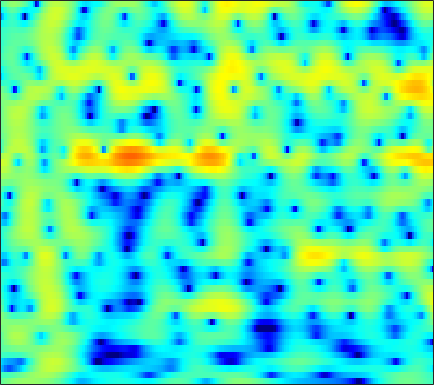

Values plotted in this chart, from the file beside it:
-1.8774, -1.3755, -0.8067, -0.33907, -0.041663, 0.28741, 0.54895, 0.71143, 0.89119, 1.0226, 1.108, 1.1482, 1.1742, 1.1712, 1.1514, 1.1026, 1.0233, 0.94329, 0.81496, 0.66027, 0.46597, 0.29177, 0.008944, -0.33919
-3.508, -3.439, -3.331, -3.182, -3.028, -2.761, -2.422, -2.125, -1.683, -1.205, -0.7131, -0.3455, 0.1305, 0.5749, 0.8791, 1.24, 1.541, 1.724, 1.905, 2.01, 2.03, 1.988, 1.849, 1.613
-10.41, -12.21, -14.65, -16.38, -16.6, -15.64, -14.15, -12.96, -11.31, -9.58, -7.789, -6.447, -4.727, -3.137, -2.051, -0.7611, 0.3481, 1.066, 1.873, 2.518, 3.007, 3.277, 3.513, 3.613
-8.907, -10.1, -11.33, -12.03, -12.28, -12.55, -13.06, -13.7, -14.75, -15.11, -13.42, -11.25, -8.286, -5.705, -4.051, -2.182, -0.6403, 0.3299, 1.407, 2.264, 2.928, 3.311, 3.674, 3.882
-3.412, -3.598, -3.795, -3.927, -3.986, -4.015, -3.988, -3.925, -3.772, -3.522, -3.157, -2.804, -2.246, -1.619, -1.127, -0.4715, 0.1612, 0.605, 1.143, 1.609, 1.994, 2.228, 2.459, 2.593
-2.256, -1.977, -1.631, -1.316, -1.106, -0.8647, -0.6661, -0.5424, -0.4131, -0.3244, -0.274, -0.2554, -0.2519, -0.2623, -0.2737, -0.2815, -0.2619, -0.2195, -0.1095, 0.06477, 0.2989, 0.5017, 0.7827, 1.041
-2.376, -1.453, -0.4325, 0.3803, 0.8665, 1.36, 1.686, 1.829, 1.887, 1.788, 1.522, 1.206, 0.616, -0.1793, -0.9248, -2.121, -3.495, -4.517, -5.479, -5.467, -4.464, -3.408, -1.996, -0.7802
-2.099, -1.022, 0.1417, 1.042, 1.566, 2.085, 2.412, 2.539, 2.553, 2.393, 2.049, 1.658, 0.9242, -0.09135, -1.075, -2.756, -4.95, -6.917, -9.374, -9.484, -7.131, -5.207, -3.092, -1.524
-0.7861, -0.3288, 0.2148, 0.6565, 0.9178, 1.182, 1.357, 1.427, 1.439, 1.366, 1.207, 1.034, 0.7297, 0.3536, 0.03652, -0.4101, -0.8353, -1.098, -1.31, -1.33, -1.176, -0.9839, -0.6915, -0.4335
0.2377, 0.1976, 0.1208, 0.02537, -0.05244, -0.1343, -0.1816, -0.1915, -0.1849, -0.1597, -0.122, -0.08447, -0.01125, 0.08548, 0.1762, 0.3242, 0.4923, 0.6253, 0.8065, 0.9793, 1.114, 1.167, 1.143, 0.9839
0.3075, -0.3708, -1.375, -2.377, -3.018, -3.602, -3.825, -3.78, -3.556, -3.291, -3.071, -2.921, -2.656, -2.24, -1.786, -0.9967, -0.07071, 0.6297, 1.501, 2.236, 2.792, 3.078, 3.26, 3.196
-1.336, -2.924, -5.734, -9.744, -14.32, -21.15, -14.89, -11.58, -9.167, -8.144, -8.167, -8.907, -10.95, -13.49, -12.66, -8.216, -4.253, -1.952, 0.4009, 2.125, 3.35, 3.997, 4.543, 4.753
-2.636, -3.857, -5.692, -7.633, -8.881, -9.852, -9.907, -9.472, -8.746, -8.236, -8.037, -8.121, -8.43, -8.392, -7.672, -5.679, -3.236, -1.52, 0.4471, 2.004, 3.176, 3.807, 4.349, 4.578
-3.906, -4.908, -6.417, -7.96, -8.969, -10, -10.39, -10.11, -9.151, -7.883, -6.595, -5.665, -4.471, -3.287, -2.399, -1.21, -0.006622, 0.862, 1.907, 2.771, 3.439, 3.792, 4.053, 4.068
-4.753, -5.865, -7.797, -10.48, -13.43, -20.19, -32.41, -18.95, -12.6, -8.929, -6.301, -4.739, -2.986, -1.52, -0.5589, 0.5793, 1.547, 2.175, 2.881, 3.422, 3.771, 3.907, 3.911, 3.703
-4.262, -4.904, -5.87, -6.929, -7.623, -8.23, -8.295, -7.869, -6.761, -5.362, -3.923, -2.877, -1.586, -0.4286, 0.3516, 1.28, 2.074, 2.565, 3.082, 3.439, 3.619, 3.63, 3.472, 3.106
-4.12, -4.433, -4.786, -5.006, -5.091, -5.064, -4.806, -4.494, -3.944, -3.233, -2.436, -1.791, -0.9187, -0.05268, 0.5802, 1.349, 2.03, 2.466, 2.922, 3.212, 3.331, 3.297, 3.076, 2.651
-5.747, -6.125, -6.319, -6.111, -5.835, -5.389, -4.832, -4.427, -3.919, -3.407, -2.842, -2.346, -1.579, -0.692, 0.02725, 0.9655, 1.818, 2.381, 2.984, 3.378, 3.556, 3.542, 3.327, 2.888
-12.13, -14.71, -14, -10.72, -8.696, -6.73, -5.633, -5.23, -5.115, -5.457, -5.946, -6.07, -5.322, -3.556, -2.015, -0.04248, 1.609, 2.59, 3.57, 4.21, 4.516, 4.535, 4.294, 3.752
-8.856, -9.841, -9.519, -7.772, -6.466, -4.992, -4.226, -4.141, -4.705, -6.305, -9.557, -13.72, -13.68, -6.88, -3.445, -0.3112, 1.866, 3.052, 4.156, 4.828, 5.116, 5.095, 4.761, 4.074
-5.603, -5.243, -4.66, -3.963, -3.38, -2.758, -2.298, -2.063, -1.984, -2.056, -2.139, -2.059, -1.596, -0.7369, 0.0457, 1.14, 2.063, 2.61, 3.134, 3.392, 3.415, 3.289, 2.933, 2.365
-6.352, -5.234, -3.983, -2.976, -2.272, -1.519, -0.8777, -0.4487, 0.01092, 0.3862, 0.7091, 0.9356, 1.228, 1.501, 1.656, 1.821, 1.87, 1.802, 1.594, 1.248, 0.8137, 0.4762, 0.07228, -0.2373
-5.301, -4.373, -3.228, -2.178, -1.488, -0.6002, 0.2317, 0.761, 1.4, 1.924, 2.33, 2.543, 2.707, 2.72, 2.627, 2.297, 1.752, 1.17, 0.114, -1.245, -2.908, -4.225, -5.566, -5.661
-4.861, -4.558, -3.946, -3.053, -2.27, -1.125, -0.01315, 0.7542, 1.652, 2.384, 2.922, 3.193, 3.365, 3.309, 3.117, 2.625, 1.828, 1.01, -0.4665, -2.511, -5.425, -8.559, -14.71, -14.28
-9.212, -10.43, -10.51, -8.463, -6.45, -3.947, -1.951, -0.6735, 0.6969, 1.741, 2.486, 2.869, 3.148, 3.16, 2.991, 2.579, 1.911, 1.27, 0.2581, -0.9005, -2.05, -2.792, -3.394, -3.362
-10.76, -13.51, -14.49, -10.76, -7.952, -4.96, -2.683, -1.29, 0.2134, 1.368, 2.211, 2.646, 2.974, 3.028, 2.878, 2.455, 1.792, 1.154, 0.2039, -0.786, -1.642, -2.088, -2.303, -2.046
-4.382, -4.939, -5.198, -4.862, -4.175, -3.058, -1.709, -0.6806, 0.574, 1.663, 2.515, 2.971, 3.319, 3.355, 3.183, 2.616, 1.693, 0.7192, -0.9963, -3.229, -5.924, -7.697, -7.903, -5.744
-3.235, -4.266, -5.521, -6.295, -6.226, -5.069, -3.232, -1.822, -0.09224, 1.327, 2.406, 2.993, 3.48, 3.618, 3.497, 3.027, 2.154, 1.214, -0.5296, -2.919, -6.072, -8.481, -8.742, -5.793
-4.207, -6.1, -9.935, -17.85, -23.97, -11.94, -6.488, -3.985, -1.52, 0.235, 1.484, 2.154, 2.755, 3.049, 3.067, 2.896, 2.464, 2.021, 1.271, 0.4658, -0.2606, -0.6388, -0.8194, -0.6305
-2.47, -3.211, -4.222, -4.854, -4.916, -4.269, -3.09, -2.119, -0.8925, 0.1484, 0.9689, 1.449, 1.889, 2.144, 2.211, 2.157, 1.975, 1.772, 1.465, 1.127, 0.8236, 0.6443, 0.4665, 0.3369
-0.2317, -0.4076, -0.6373, -0.7763, -0.81, -0.6693, -0.4314, -0.1616, 0.2294, 0.6125, 0.9479, 1.146, 1.315, 1.357, 1.337, 1.185, 0.9732, 0.7628, 0.4887, 0.2308, 0.02803, -0.08856, -0.1845, -0.2421
1.651, 1.559, 1.395, 1.167, 1.03, 0.8311, 0.6969, 0.6463, 0.6491, 0.7276, 0.8315, 0.877, 0.8861, 0.7603, 0.5576, 0.1754, -0.3677, -0.8209, -1.462, -1.958, -2.215, -2.215, -1.982, -1.576
3.392, 3.223, 2.868, 2.308, 1.808, 0.9778, 0.2441, -0.2238, -0.4904, -0.3064, 0.09967, 0.4127, 0.6562, 0.6212, 0.3089, -0.411, -1.653, -2.86, -4.989, -7.274, -8.479, -7.764, -5.701, -3.682
4.349, 4.222, 3.768, 2.927, 1.868, -0.2038, -3.519, -6.979, -9.192, -5.087, -1.704, -0.102, 1.039, 1.401, 1.189, 0.3265, -1.191, -2.76, -5.735, -9.836, -12.9, -10.76, -6.699, -3.839
2.049, 2.615, 3.055, 3.025, 2.573, 1.526, -0.2383, -1.503, -2.131, -0.8828, 0.7807, 1.727, 2.419, 2.387, 2.036, 1.041, -0.3438, -1.59, -3.148, -4.309, -4.669, -4.319, -3.456, -2.442
-4.148, -1.549, 0.7429, 2.072, 2.709, 3.057, 3.235, 3.229, 3.293, 3.339, 3.368, 3.272, 2.919, 2.179, 1.322, -0.3166, -2.647, -5.076, -9.138, -13.07, -11.17, -8.409, -5.633, -3.9
-3.368, -1.873, -0.1981, 1.149, 1.904, 2.615, 3.095, 3.303, 3.418, 3.359, 3.115, 2.797, 2.146, 1.24, 0.3092, -1.263, -3.258, -5.106, -7.739, -9.571, -8.975, -7.54, -5.636, -4.108
-1.687, -0.9638, -0.009108, 0.8657, 1.393, 2.006, 2.383, 2.582, 2.656, 2.577, 2.312, 2.003, 1.426, 0.6871, 0.01897, -0.938, -1.971, -2.696, -3.532, -4.04, -4.143, -3.99, -3.535, -2.95
-1.107, -0.4974, 0.2871, 0.9481, 1.398, 1.871, 2.198, 2.337, 2.394, 2.279, 2.006, 1.694, 1.165, 0.492, -0.0579, -0.8512, -1.642, -2.162, -2.751, -3.118, -3.244, -3.18, -2.914, -2.533
-0.9525, -0.2426, 0.6132, 1.318, 1.783, 2.24, 2.578, 2.697, 2.743, 2.594, 2.278, 1.92, 1.301, 0.482, -0.2173, -1.302, -2.445, -3.271, -4.214, -4.762, -4.795, -4.498, -3.86, -3.11
-1.235, -0.2383, 0.8389, 1.722, 2.225, 2.729, 3.082, 3.223, 3.262, 3.14, 2.815, 2.437, 1.707, 0.7028, -0.2687, -1.943, -4.136, -6.287, -9.776, -12.67, -11.25, -8.87, -6.219, -4.259
-1.324, -0.2942, 0.7792, 1.576, 2.016, 2.487, 2.775, 2.959, 3.062, 3.059, 2.893, 2.641, 2.087, 1.28, 0.418, -1.058, -3.068, -5.024, -8.036, -10.36, -9.452, -7.622, -5.426, -3.845
-0.5043, -0.05178, 0.3763, 0.596, 0.734, 0.873, 1.035, 1.213, 1.542, 1.86, 2.14, 2.255, 2.267, 2.044, 1.723, 1.11, 0.3429, -0.2973, -1.1, -1.698, -1.987, -2.051, -2.041, -2.114
0.1018, -0.07962, -0.5463, -1.254, -1.94, -2.953, -3.395, -3.23, -2.091, -0.631, 0.7026, 1.509, 2.296, 2.735, 2.922, 2.938, 2.786, 2.623, 2.303, 1.943, 1.517, 1.127, 0.4378, -0.5548
-1.081, -1.467, -2.29, -3.644, -5.447, -9.482, -20.96, -19.1, -8.26, -3.703, -0.9984, 0.3915, 1.623, 2.422, 2.774, 3.037, 3.11, 3.102, 3.041, 2.928, 2.736, 2.51, 2.01, 1.22
-5.014, -4.512, -4.08, -4.152, -4.483, -5.036, -5.224, -4.989, -3.888, -2.47, -1.225, -0.5031, 0.15, 0.4608, 0.4722, 0.3495, 0.1466, -0.00249, 0.05271, 0.3771, 0.9032, 1.315, 1.78, 2.035
-9.576, -7.17, -5.135, -3.926, -3.262, -2.756, -2.382, -2.096, -1.842, -1.568, -1.413, -1.423, -1.601, -2.13, -2.756, -4.103, -6.069, -7.798, -8.838, -6.599, -3.492, -1.553, 0.4526, 1.88
-6.848, -5.58, -4.142, -3.039, -2.479, -2.005, -1.863, -1.857, -2.058, -2.469, -2.969, -3.369, -3.937, -4.553, -5.116, -6.304, -8.282, -10.15, -11.43, -8.241, -4.327, -1.998, 0.3583, 2.056
-4.15, -3.49, -2.667, -2.035, -1.793, -1.675, -1.947, -2.405, -3.36, -4.826, -6.635, -7.959, -8.942, -8.288, -7.26, -5.943, -4.877, -4.088, -3.011, -1.693, -0.2256, 0.8412, 2.117, 3.113
-3.675, -2.903, -2.101, -1.579, -1.397, -1.421, -1.819, -2.485, -3.846, -5.998, -9.473, -13.7, -19.82, -12.54, -8.63, -5.213, -2.864, -1.547, -0.08563, 1.144, 2.166, 2.813, 3.484, 3.925
-4.546, -3.566, -2.608, -1.985, -1.682, -1.583, -1.749, -2.031, -2.654, -3.474, -4.338, -4.834, -4.969, -4.294, -3.421, -2.088, -0.7537, 0.1517, 1.226, 2.104, 2.792, 3.178, 3.498, 3.589
-4.673, -3.929, -3.116, -2.528, -2.221, -1.969, -1.883, -1.872, -1.936, -2.029, -2.073, -2.029, -1.809, -1.386, -0.9658, -0.2904, 0.4303, 0.9875, 1.659, 2.222, 2.655, 2.867, 2.99, 2.894
-4.169, -3.766, -3.289, -2.88, -2.652, -2.386, -2.213, -2.15, -2.07, -1.976, -1.823, -1.645, -1.31, -0.8802, -0.4856, 0.1091, 0.7305, 1.185, 1.746, 2.229, 2.587, 2.757, 2.835, 2.714
-4.316, -4.082, -3.738, -3.398, -3.182, -3.004, -2.934, -2.966, -3.058, -3.13, -3.086, -2.926, -2.52, -1.905, -1.332, -0.518, 0.3143, 0.8989, 1.621, 2.237, 2.712, 2.966, 3.146, 3.14
-6.544, -6.009, -5.116, -4.367, -3.966, -3.795, -3.996, -4.354, -5.159, -6.174, -7.007, -7.16, -6.434, -4.989, -3.801, -2.273, -0.9012, 0.02608, 1.105, 2.012, 2.755, 3.193, 3.606, 3.813
-13.68, -9.915, -6.798, -4.977, -4.216, -3.819, -4.175, -4.968, -6.886, -10.29, -17.38, -34.6, -15, -9.317, -6.864, -4.542, -2.766, -1.621, -0.2151, 1.054, 2.168, 2.874, 3.624, 4.119
-7.746, -6.27, -4.405, -2.999, -2.325, -1.884, -2.015, -2.516, -3.64, -5.17, -6.724, -7.483, -7.625, -7.193, -6.886, -6.616, -6.075, -5.163, -3.324, -1.279, 0.5474, 1.681, 2.857, 3.675
-2.702, -1.96, -0.9418, -0.05267, 0.4587, 0.844, 0.9209, 0.7865, 0.3414, -0.3686, -1.234, -1.986, -3.196, -4.915, -6.779, -11.05, -23.27, -18.4, -8.531, -3.971, -1.165, 0.278, 1.611, 2.463
